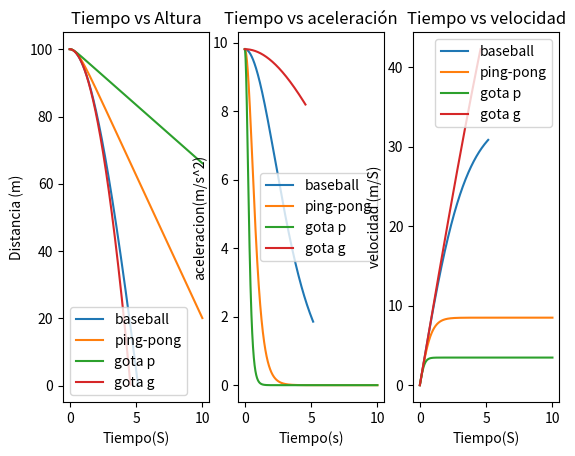

This chart was generated by the following Python code:
"""
Created on Fri Feb 12 2021
@author: María Paula Valdés
Simulación de datos caída libre de objetos con resistencia
Expresiones en: https://www.overleaf.com/read/gzqcgwsrvcsh
"""
import numpy as np
import matplotlib.pyplot as plt
#datos iniciales
v_i=0#m/s
h_i=100#m
g=9.81#m/s^2
c=0.5
p=1.15
#fuerza de retardo
#W=1/2*c*p*A*v^2
T=np.linspace(0,10,num=1000)

#Valor de S que se relaciona con la fuerza de arrastre
#S^2=2cpA2g/m
def valorS(masa, radio):
    S1 = 2*c*np.pi*p*radio**2*g*(1/masa)
    return((S1)**(1/2))

fig, (ax1,ax2,ax3)= plt.subplots(nrows=1, ncols=3)
#método para calcular la aceleración en función del tiempo de caida.
def tiempoA(N,S,V,I):
    a=g*(1-(S**2)*(V**2)/(4*g**2))
    #Determina cuando debe dejar de gráficar porque ha caido los 100 metros
    #I es el index de cuando eso ocurre
    RealT = np.delete(T,I)
    ax2.plot(RealT,a, label=N)
    ax2.legend()
    ax2.set_title("Tiempo vs aceleración")
    ax2.set_xlabel("Tiempo(s)")
    ax2.set_ylabel("aceleracion(m/s^2)")
    
def lanzamiento(nombre,masa,radio):
    S= valorS(masa,radio)
    v=(2*g/S)*(np.exp(S*T)-1)/(np.exp(S*T)+1)
    y=(2*g/S)*(2/S*np.log((np.exp(S*T)+1)/2)-T)
    ##obtener donde se hace 0 la distancia(ya ha caido los 100m)
    index=np.where(y >100)
    #RealX elimina los valores después despues de los 100m de caida
    RealT = np.delete(T,index)
    RealV = np.delete(v, index)
    Realy= np.delete(y, index)
    tiempoA(nombre,S,RealV, index)
    ax1.plot(RealT,-1*(Realy-100), label=nombre)
    ax1.legend()
    ax1.set_title("Tiempo vs Altura")
    ax1.set_xlabel("Tiempo(S)")
    ax1.set_ylabel("Distancia (m)")
    ax3.plot(RealT,RealV, label=nombre)
    ax3.legend()
    ax3.set_title("Tiempo vs velocidad")
    ax3.set_xlabel("Tiempo(S)")
    ax3.set_ylabel("velocidad (m/S)")
    
    
##cambiar el indeX
lanzamiento("baseball",0.145,0.0366)
lanzamiento("ping-pong",0.0024,0.019)
lanzamiento("gota p",1e-5,0.003)
lanzamiento("gota g",0.004,0.002)

plt.show()
    
    